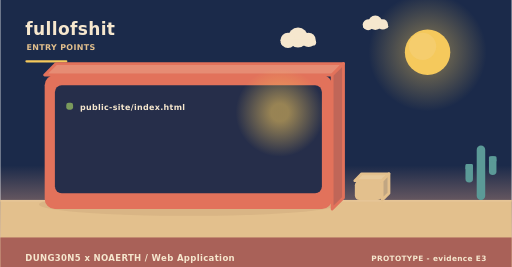
t = 0.00 s
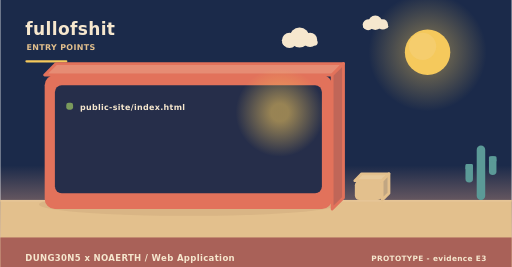
t = 2.00 s
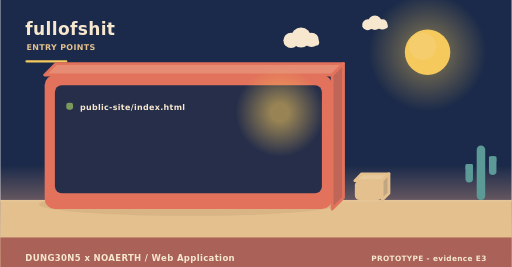
t = 4.00 s
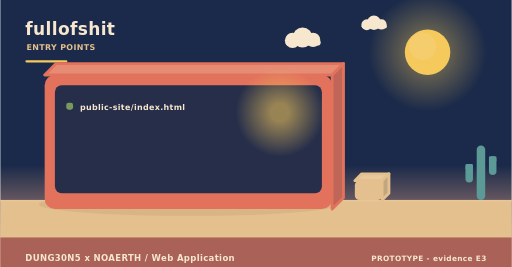
t = 6.00 s
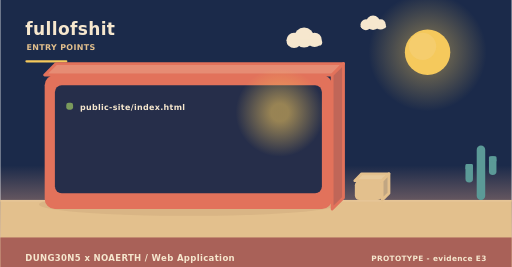
t = 8.00 s
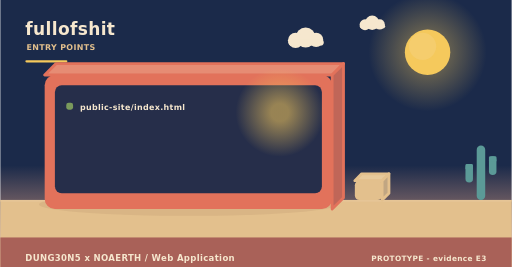
t = 10.00 s

The animated SVG that drew these frames (rendered in a browser with its animation timeline set to each time). Animation: 3 SMIL elements (animateTransform=3); frames cover the first 10.00 s, repeats indefinitely.

<svg xmlns="http://www.w3.org/2000/svg" width="900" height="470" viewBox="0 0 900 470" role="img" aria-label="fullofshit - how it is operated"><linearGradient id="skyt" x1="0" y1="0" x2="0" y2="1"><stop offset="0" stop-color="#1b2a4a"/><stop offset="0.62" stop-color="#1b2a4a"/><stop offset="1" stop-color="#f3ad8a"/></linearGradient><rect width="900" height="470" fill="url(#skyt)"/><radialGradient id="sunt"><stop offset="0.35" stop-color="#f5c95c" stop-opacity="0.34"/><stop offset="1" stop-color="#f5c95c" stop-opacity="0"/></radialGradient><circle cx="752" cy="92" r="104" fill="url(#sunt)"/><circle cx="752" cy="92" r="40" fill="#f5c95c"/><circle cx="743.2" cy="81.6" r="24" fill="#f5d27e" opacity="0.5"/><g><circle cx="524" cy="66" r="17.64" fill="#f6e7ce"/><circle cx="506.36" cy="71.04" r="13.44" fill="#f6e7ce"/><circle cx="542.48" cy="70.2" r="12.6" fill="#f6e7ce"/><rect x="493.76" y="69.36" width="62.16" height="10.92" rx="5.46" fill="#f6e7ce"/><animateTransform attributeName="transform" type="translate" values="0 0;24 0;0 0" dur="36s" begin="0s" repeatCount="indefinite"/></g><g><circle cx="660" cy="40" r="12.6" fill="#f6e7ce"/><circle cx="647.4" cy="43.6" r="9.6" fill="#f6e7ce"/><circle cx="673.2" cy="43" r="9" fill="#f6e7ce"/><rect x="638.4" y="42.4" width="44.4" height="7.8" rx="3.9" fill="#f6e7ce"/><animateTransform attributeName="transform" type="translate" values="0 0;-18 0;0 0" dur="46s" begin="3s" repeatCount="indefinite"/></g><rect x="0" y="352" width="900" height="118" fill="#e3c08d"/><rect x="0" y="352" width="900" height="3" fill="#e6c596"/><text x="44" y="62" font-family="Verdana,DejaVu Sans,sans-serif" font-size="30" font-weight="700" letter-spacing="0.6" fill="#f6e7ce" text-anchor="start">fullofshit</text><text x="46" y="88" font-family="Verdana,DejaVu Sans,sans-serif" font-size="14" font-weight="700" letter-spacing="0.6" fill="#e3c08d" text-anchor="start">ENTRY POINTS</text><rect x="44" y="106" width="74" height="4" rx="2" fill="#f5c95c"/><ellipse cx="331" cy="360" rx="263.2" ry="20" fill="rgba(138,90,68,0.11)"/><path d="M78,132 L584,132 L604,112 L98,112 Z" fill="#e68c74" stroke="#e2725b" stroke-width="5" stroke-linejoin="round"/><path d="M584,132 L604,112 L604,348 L584,368 Z" fill="#c06658" stroke="#e2725b" stroke-width="5" stroke-linejoin="round"/><rect x="78" y="132" width="506" height="236" rx="18" fill="#e2725b"/><rect x="96" y="150" width="470" height="190" rx="12" fill="#1b2a4a" opacity="0.94"/><radialGradient id="lamp13217"><stop offset="0.2" stop-color="#f5c95c" stop-opacity="0.55"/><stop offset="1" stop-color="#f5c95c" stop-opacity="0"/></radialGradient><circle cx="492" cy="198" r="78" fill="url(#lamp13217)"/><rect x="116" y="181" width="12" height="12" rx="4" fill="#7a9a5c"/><g><text x="140" y="194" font-family="Verdana,DejaVu Sans,sans-serif" font-size="14" font-weight="700" letter-spacing="0.6" fill="#f6e7ce" text-anchor="start">public-site/index.html</text><animateTransform attributeName="transform" type="translate" values="0 10;0 0" dur="0.7s" begin="0.4s" fill="freeze"/></g><path d="M624,318 L672,318 L684,306 L636,306 Z" fill="#e7c99b" stroke="#e3c08d" stroke-width="5" stroke-linejoin="round"/><path d="M672,318 L684,306 L684,340 L672,352 Z" fill="#c1a682" stroke="#e3c08d" stroke-width="5" stroke-linejoin="round"/><rect x="624" y="318" width="48" height="34" rx="8" fill="#e3c08d"/><rect x="838.52" y="256" width="14.96" height="96" rx="7.48" fill="#5b9a97"/><rect x="818.72" y="288.64" width="13.2" height="32.64" rx="6.6" fill="#5b9a97"/><rect x="818.72" y="288.64" width="13.2" height="9.6" rx="2.2" fill="#5b9a97"/><rect x="860.08" y="275.2" width="13.2" height="32.64" rx="6.6" fill="#5b9a97"/><rect x="860.08" y="275.2" width="13.2" height="9.6" rx="2.2" fill="#5b9a97"/><rect x="0" y="418" width="900" height="52" rx="0" fill="#a65c56" opacity="0.94"/><text x="44" y="460" font-family="Verdana,DejaVu Sans,sans-serif" font-size="15" font-weight="700" letter-spacing="0.6" fill="#f6e7ce" text-anchor="start">DUNG30N5 x NOAERTH  /  Web Application</text><text x="856" y="460" font-family="Verdana,DejaVu Sans,sans-serif" font-size="13" font-weight="700" letter-spacing="0.6" fill="#f6e7ce" text-anchor="end">PROTOTYPE  -  evidence E3</text></svg>
